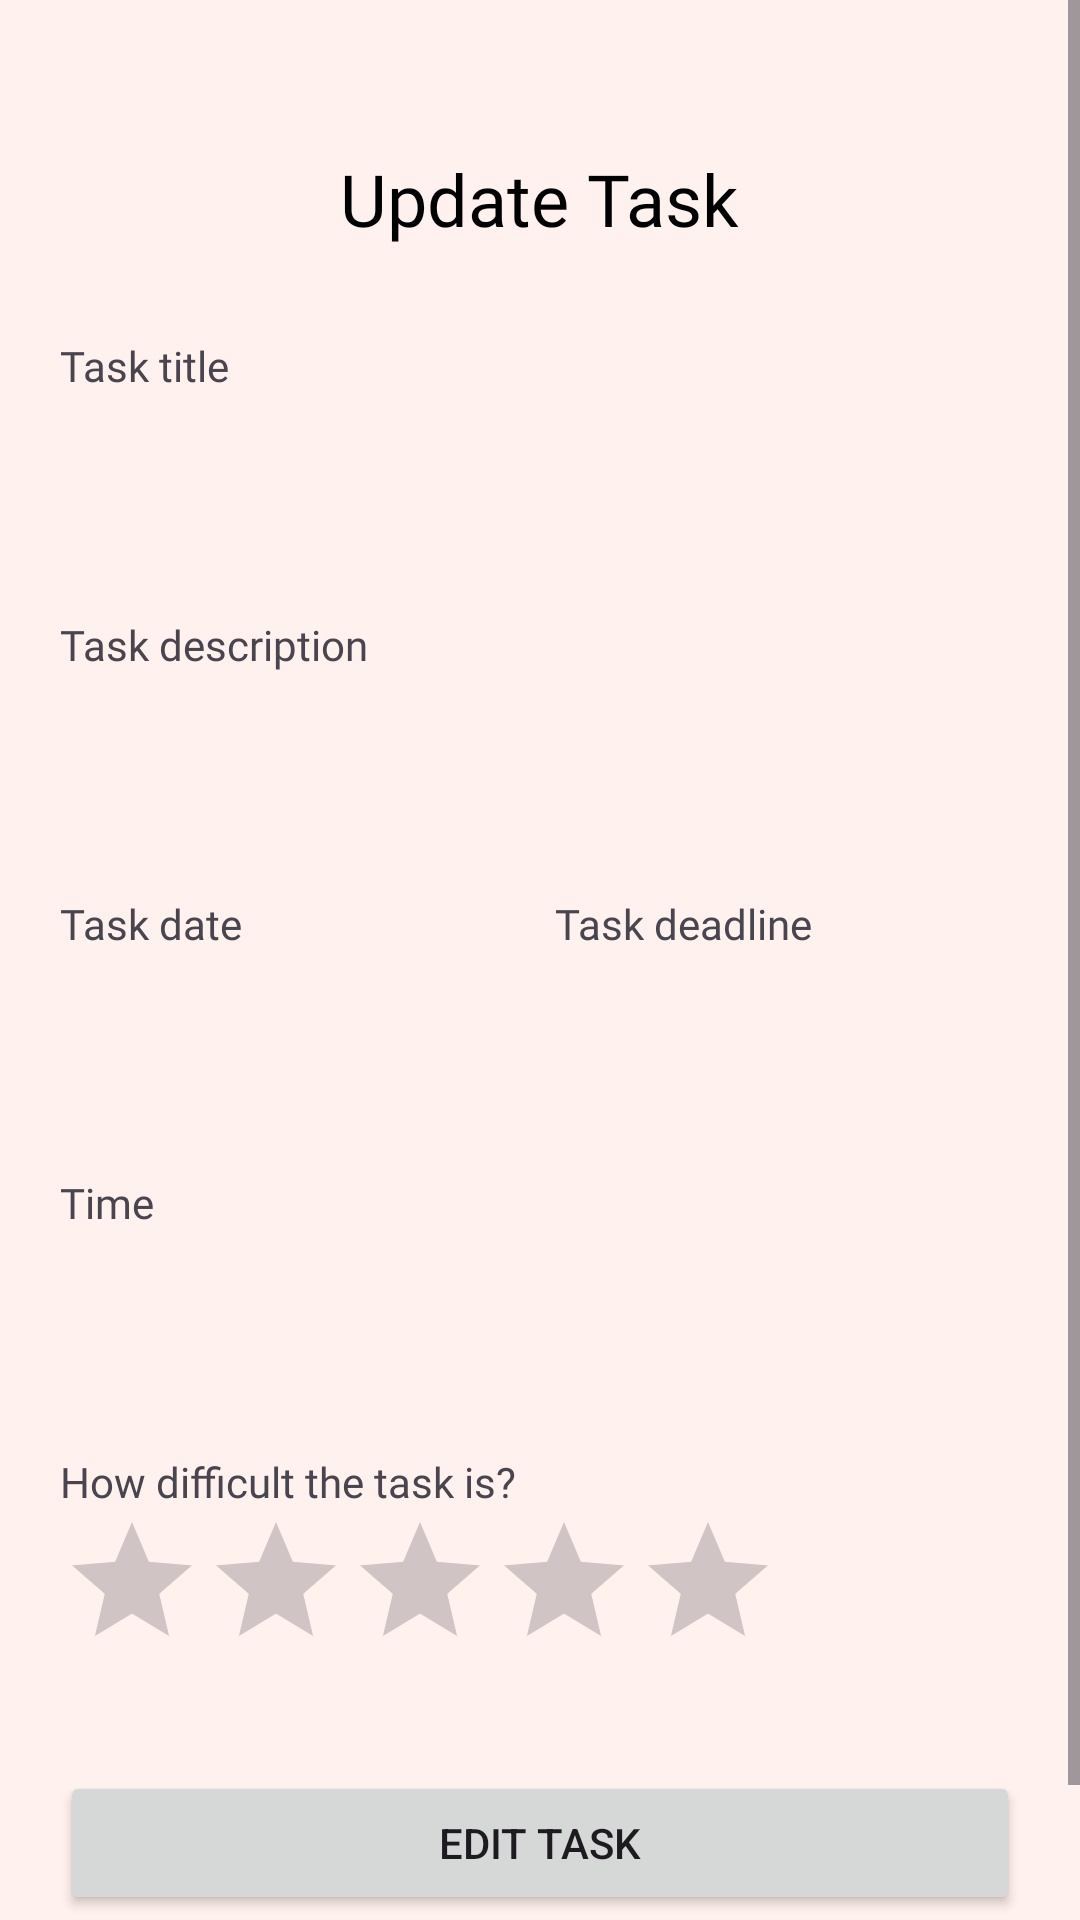

Reconstruct the res/layout file that produces this screen, plus the resources it refers to.
<!-- AndroidManifest.xml: application theme Theme.Moodly -->
<!-- res/layout/fragment_update.xml -->
<?xml version="1.0" encoding="utf-8"?>
<ScrollView xmlns:android="http://schemas.android.com/apk/res/android"
    android:layout_width="match_parent"
    android:layout_height="match_parent">

    <LinearLayout
        android:layout_width="match_parent"
        android:layout_height="match_parent"
        android:paddingLeft="20dp"
        android:paddingRight="20dp"
        android:paddingTop="30dp"
        android:background="@color/color6"
        android:paddingBottom="50dp"
        android:orientation="vertical">

        <ImageButton
            android:id="@+id/editclose"
            android:layout_width="wrap_content"
            android:layout_height="wrap_content"
            android:src="@drawable/baseline_cancel_24"
            android:background="@android:color/transparent"
            android:layout_gravity="right"
            />


        <TextView
            android:fontFamily="@font/baloo_2_extrabold"
            android:layout_width="wrap_content"
            android:layout_height="wrap_content"
            android:layout_gravity="center_horizontal"
            android:layout_marginTop="20dp"
            android:text="Update Task"
            android:textColor="@color/black"
            android:textSize="24sp" />

        <TextView
            android:fontFamily="@font/baloo_2_extrabold"
            android:layout_width="wrap_content"
            android:layout_height="wrap_content"
            android:layout_marginTop="30dp"
            android:text="Task title" />

        <EditText
            android:elevation="2dp"
            android:id="@+id/UpdateTaskTitle"
            android:layout_width="match_parent"
            android:layout_height="wrap_content"
            android:layout_marginTop="5dp"
            android:background="@drawable/rounded_corner"
            android:padding="10dp"
            android:singleLine="true"
            android:textSize="14sp" />

        <TextView
            android:fontFamily="@font/baloo_2_extrabold"
            android:layout_width="wrap_content"
            android:layout_height="wrap_content"
            android:layout_marginTop="30dp"
            android:text="Task description" />

        <EditText
            android:id="@+id/UpdateTaskDescription"
            android:layout_width="match_parent"
            android:elevation="2dp"
            android:layout_height="wrap_content"
            android:layout_marginTop="5dp"
            android:background="@drawable/rounded_corner"
            android:padding="10dp"
            android:singleLine="true"
            android:textSize="14sp" />

        <LinearLayout
            android:layout_width="match_parent"
            android:layout_height="wrap_content"
            android:orientation="horizontal"
            android:weightSum="2"
            android:layout_marginTop="30dp">

            <LinearLayout
                android:layout_width="0dp"
                android:layout_height="wrap_content"
                android:orientation="vertical"
                android:layout_weight="1">

                <TextView
                    android:fontFamily="@font/baloo_2_extrabold"
                    android:layout_width="wrap_content"
                    android:layout_height="wrap_content"
                    android:text="Task date" />

                <TextView
                    android:elevation="2dp"
                    android:id="@+id/UpdateTaskDate"
                    android:layout_width="match_parent"
                    android:layout_height="wrap_content"
                    android:layout_marginTop="5dp"
                    android:background="@drawable/rounded_corner"
                    android:padding="10dp"
                    android:singleLine="true"
                    android:textSize="14sp" />
            </LinearLayout>

            <LinearLayout
                android:layout_width="0dp"
                android:layout_height="wrap_content"
                android:orientation="vertical"
                android:layout_weight="1"
                android:layout_marginStart="10dp">

                <TextView
                    android:fontFamily="@font/baloo_2_extrabold"
                    android:layout_width="wrap_content"
                    android:layout_height="wrap_content"
                    android:text="Task deadline" />

                <EditText
                    android:elevation="2dp"
                    android:id="@+id/UpdateTaskDeadline"
                    android:layout_width="match_parent"
                    android:layout_height="wrap_content"
                    android:layout_marginTop="5dp"
                    android:background="@drawable/rounded_corner"
                    android:padding="10dp"
                    android:singleLine="true"
                    android:textSize="14sp" />
            </LinearLayout>
        </LinearLayout>

        <TextView
            android:fontFamily="@font/baloo_2_extrabold"
            android:layout_width="wrap_content"
            android:layout_height="wrap_content"
            android:layout_marginTop="30dp"
            android:text="Time" />

        <EditText
            android:elevation="2dp"
            android:id="@+id/UpdateTaskTime"
            android:layout_width="match_parent"
            android:layout_height="wrap_content"
            android:layout_marginTop="5dp"
            android:background="@drawable/rounded_corner"
            android:padding="10dp"
            android:singleLine="true"
            android:textSize="14sp" />

        <TextView
            android:fontFamily="@font/baloo_2_extrabold"
            android:layout_width="wrap_content"
            android:layout_height="wrap_content"
            android:layout_marginTop="30dp"
            android:text="How difficult the task is?" />

        <RatingBar
            android:id="@+id/UpdateratingBar"
            android:layout_width="wrap_content"
            android:layout_height="wrap_content"
            android:numStars="5"
            android:stepSize="1"
            android:rating="0" />

        <Button
            android:id="@+id/UpdateTask"
            android:layout_width="match_parent"
            android:layout_height="wrap_content"
            android:layout_marginTop="30dp"
            android:text="Edit task" />

    </LinearLayout>
</ScrollView>
<!-- resources referenced by this layout -->
<resources>
  <color name="black">#FF000000</color>
  <color name="color6">#fff1ed</color>
  <style name="Theme.Moodly" parent="Base.Theme.Moodly" />
  <style name="Base.Theme.Moodly" parent="Theme.Material3.DayNight.NoActionBar">
          
          
      </style>
</resources>
